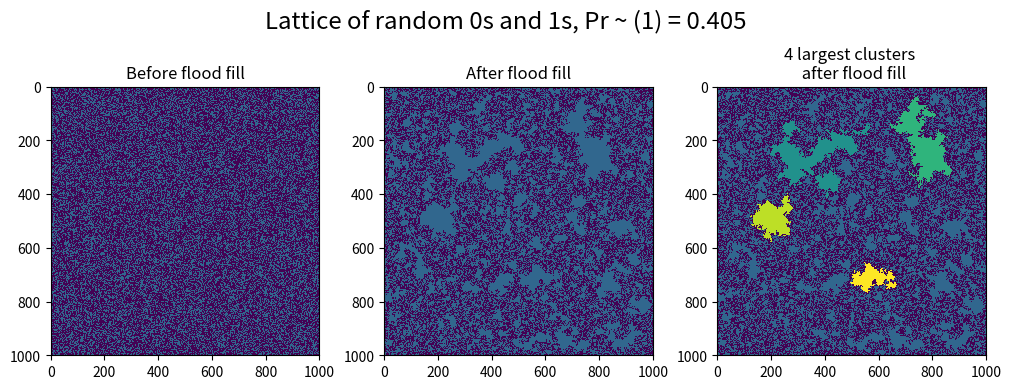

The matplotlib source for this figure:
"""
Created Jun 21 2024
Updated Apr 13 2025

-- Creates a site percolation square lattice
-- Makes two figures using this lattice:
    (1) A figure showing the flood filling procedure, highlighting the largest clusters
    (2) A figure showing the perimeter vs area scatter plot on log scales
"""
import os
import sys
import numpy as np
import matplotlib.colors as mcolors
import matplotlib.pyplot as plt
from scipy.ndimage import label, binary_fill_holes
from collections import Counter

"""
%%%%%%%%%%%%%%%%%%%%%%%%%%%%%%%%%%%%%%%%%%%%%%%%%%%%%%%%%%%%%%%%%%%%%%%%%%%%%%%%%%%%%%%%%%%%%%%%%%%%%%%%%%%%%%%%%%%%%%%%
Initialize things
%%%%%%%%%%%%%%%%%%%%%%%%%%%%%%%%%%%%%%%%%%%%%%%%%%%%%%%%%%%%%%%%%%%%%%%%%%%%%%%%%%%%%%%%%%%%%%%%%%%%%%%%%%%%%%%%%%%%%%%%
"""

fig_loc = os.path.abspath(os.path.dirname(sys.argv[0]))

lx = ly = 1000
prob = 0.405
lattice = np.random.choice([0, 1], size=(ly, lx), p=[1 - prob, prob])


def get_perims_areas(arr):
    """
    -- Gets cluster perimeters & areas for a lattice where clusters are labeled uniquely by nonzero integers.
    -- I have checked this function's speed using site percolation lattices.
        -- For an array of linear size 10**3, using numba is disadvantageous.
        -- However, when the linear size is increased to 10**4, the speed up is ~30x with numba applied.

    Parameters
    ----------
    arr : arr
        Lattice to find cluster perimeters & areas for

    Returns
    -------
    [0] perims : arr
        cluster perimeters as a numpy array
    [1] areas : arr
        cluster areas as a numpy array
    """
    lx, ly = arr.shape

    cnum = arr.max()  # each cluster is labeled uniquely, so the largest label is the number of unique clusters.

    areas = np.zeros(cnum)
    perims = np.zeros(cnum)

    for i in range(lx):
        for j in range(ly):
            idx = arr[i, j] - 1  # If we are at cluster label 5, then we want to add the area and perimeter of this cluster to the 5th entry in the areas/perims lists, which is index 4.

            if idx >= 0:
                if i == 0 or j == 0 or i == lx - 1 or j == ly - 1:  # If we are at a border site, set the area and perimeter for this cluster to a nan.
                    areas[idx] = np.nan
                    perims[idx] = np.nan
                else:
                    if (not np.isnan(areas[idx])) and (not np.isnan(perims[idx])):  # If we are at an interior site, get the area and perimeter contribution to this site's cluster.
                        areas[idx] = areas[idx] + 1
                        perims[idx] = perims[idx] + int(arr[i + 1, j] == 0) + int(arr[i - 1, j] == 0) + int(arr[i, j + 1] == 0) + int(arr[i, j - 1] == 0)

    return perims, areas


"""
%%%%%%%%%%%%%%%%%%%%%%%%%%%%%%%%%%%%%%%%%%%%%%%%%%%%%%%%%%%%%%%%%%%%%%%%%%%%%%%%%%%%%%%%%%%%%%%%%%%%%%%%%%%%%%%%%%%%%%%%
Figure 1: Flood filling example
%%%%%%%%%%%%%%%%%%%%%%%%%%%%%%%%%%%%%%%%%%%%%%%%%%%%%%%%%%%%%%%%%%%%%%%%%%%%%%%%%%%%%%%%%%%%%%%%%%%%%%%%%%%%%%%%%%%%%%%%
"""

fig1, (ax11, ax12, ax13) = plt.subplots(1, 3, figsize=(10, 4), constrained_layout=True)

cmap_default = plt.get_cmap('viridis')  # colormap stuff - there is probably an easier way to do this...
color_0 = cmap_default(0.0)
color_1 = cmap_default(0.33)
color_2 = cmap_default(0.50)
color_3 = cmap_default(0.65)
color_4 = cmap_default(0.90)
color_5 = cmap_default(1.0)
colors = [color_0, color_1, color_2, color_3, color_4, color_5]
cmap = mcolors.ListedColormap(colors)
bounds = [0, 1, 2, 3, 4, 5, 6]
norm = mcolors.BoundaryNorm(bounds, cmap.N)

ax11.pcolormesh(lattice, cmap=cmap, norm=norm)  # Show the lattice before holes have been filled
ax11.set_aspect('equal')
ax11.invert_yaxis()
ax11.set_title('Before flood fill')

lattice_filled = np.array(binary_fill_holes(lattice), dtype='uint8')  # Show the lattice after holes have been filled
ax12.pcolormesh(lattice_filled, cmap=cmap, norm=norm)
ax12.set_aspect('equal')
ax12.invert_yaxis()
ax12.set_title('After flood fill')

labeled_array, _ = label(lattice_filled)  # Show the three four largest clusters on the lattice after holes have been filled
labels_all = labeled_array.flatten()
labels_all = labels_all[np.nonzero(labels_all)].tolist()
temp_list = Counter(labels_all)  # this is a counter object
commons = temp_list.most_common(4)  # [(first value, count), (second value, count), ...]
lattice_filled_labeled = np.copy(lattice_filled)
for i in range(2, len(commons) + 2):  # 2, 3, 4, 5
    lattice_filled_labeled[np.where(labeled_array == commons[i - 2][0])] = i

ax13.pcolormesh(lattice_filled_labeled, cmap=cmap, norm=norm)
ax13.set_aspect('equal')
ax13.invert_yaxis()
ax13.set_title('4 largest clusters \n after flood fill')
fig1.suptitle(f'Lattice of random 0s and 1s, Pr ~ (1) = {prob}', fontsize='xx-large')
fig1.savefig(f'{fig_loc}/random_sites_p={prob}.png')

"""
%%%%%%%%%%%%%%%%%%%%%%%%%%%%%%%%%%%%%%%%%%%%%%%%%%%%%%%%%%%%%%%%%%%%%%%%%%%%%%%%%%%%%%%%%%%%%%%%%%%%%%%%%%%%%%%%%%%%%%%%
Figure 2: Perimeter vs. area scatter plot
%%%%%%%%%%%%%%%%%%%%%%%%%%%%%%%%%%%%%%%%%%%%%%%%%%%%%%%%%%%%%%%%%%%%%%%%%%%%%%%%%%%%%%%%%%%%%%%%%%%%%%%%%%%%%%%%%%%%%%%%
"""

p, a = get_perims_areas(labeled_array)
print(np.nanmin(a))

# fig2, ax2 = plt.subplots(1, 1, constrained_layout=True)
# ax2.scatter(a, p)
#
# ax2.set_xlabel('Area')
# ax2.set_ylabel('Perimeter')
# ax2.set_title(f'Lattice of random 0s and 1s, Pr ~ (1) = {prob}')
# ax2.legend()
# ax2.loglog()
# fig2.savefig(f'{fig_loc}/random_sites_pva_p={prob}.png')
